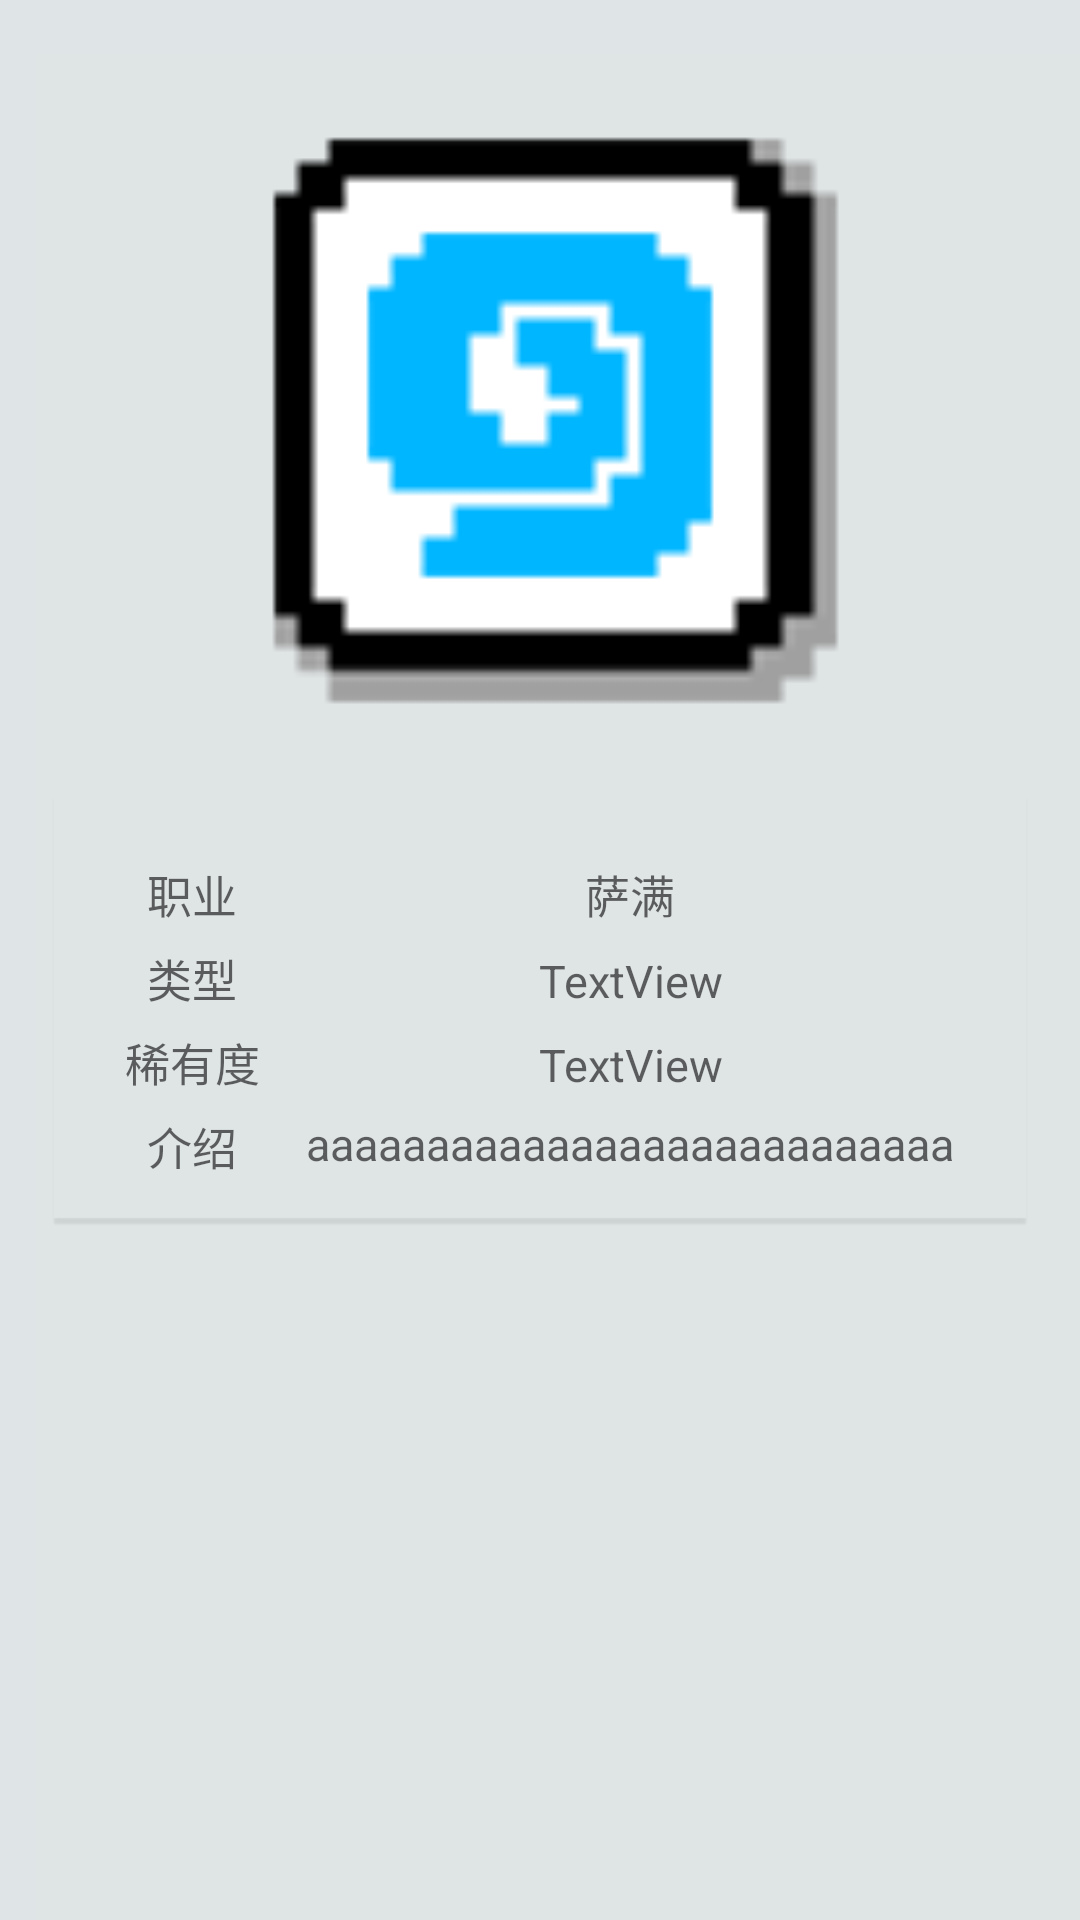

Produce the Android XML layout that renders to this screen, including the resource entries it uses.
<!-- AndroidManifest.xml: application theme MyAppStyle -->
<!-- res/layout/fragment_detail.xml -->
<?xml version="1.0" encoding="utf-8"?>
<LinearLayout xmlns:android="http://schemas.android.com/apk/res/android"
    android:layout_width="match_parent"
    android:layout_height="match_parent"
    android:background="@drawable/ab_solid"
    android:orientation="vertical">

    <ScrollView
        android:id="@+id/scrollView1"
        android:layout_width="match_parent"
        android:layout_height="wrap_content" >

        <LinearLayout
            android:layout_width="match_parent"
            android:layout_height="match_parent"
            android:padding="10dp"
            android:orientation="vertical" >

            <ImageView
                android:id="@+id/card_img"
                android:layout_width="match_parent"
                android:layout_height="250dp"
                android:src="@drawable/ic_launcher" />

            <LinearLayout
                android:layout_width="match_parent"
                android:layout_height="wrap_content"
                android:background="@drawable/note_shadow"
                android:orientation="vertical" >

                <TableLayout
                    android:layout_width="match_parent"
                    android:layout_height="wrap_content"
                    android:layout_marginTop="10dp"
                    android:background="@drawable/note"
                    android:paddingBottom="10dp"
                    android:paddingLeft="16dp"
                    android:paddingRight="16dp"
                    android:paddingTop="10dp"
                    android:shrinkColumns="1"
                    android:stretchColumns="1" >

                    <TableRow
                        android:id="@+id/tableRow1"
                        android:layout_width="match_parent"
                        android:layout_height="wrap_content" >

                        <TextView
                            style="@style/detail_text_style"
                            android:layout_width="60dp"
                            android:layout_height="wrap_content"
                            android:layout_column="0"
                            android:layout_gravity="center"
                            android:text="@string/_class" />

                        <TextView
                            android:id="@+id/detail_class_text"
                            style="@style/detail_text_style"
                            android:layout_width="match_parent"
                            android:layout_height="wrap_content"
                            android:layout_column="1"
                            android:layout_gravity="center"
                            android:text="萨满" />
                    </TableRow>

                    <TableRow
                        android:id="@+id/tableRow2"
                        android:layout_width="wrap_content"
                        android:layout_height="wrap_content" >

                        <TextView
                            style="@style/detail_text_style"
                            android:text="@string/type" />

                        <TextView
                            android:id="@+id/detail_type_text"
                            style="@style/detail_text_style"
                            android:text="TextView" />
                    </TableRow>

                    <TableRow
                        android:id="@+id/tableRow3"
                        android:layout_width="wrap_content"
                        android:layout_height="wrap_content" >

                        <TextView
                            style="@style/detail_text_style"
                            android:text="@string/rarity" />

                        <TextView
                            android:id="@+id/detail_rarity_text"
                            style="@style/detail_text_style"
                            android:text="TextView" />
                    </TableRow>

                    <TableRow
                        android:id="@+id/tableRow4"
                        android:layout_width="wrap_content"
                        android:layout_height="wrap_content" >

                        <TextView
                            style="@style/detail_text_style"
                            android:layout_gravity="center"
                            android:text="@string/flavor" />

                        <TextView
                            android:id="@+id/detail_flavor_text"
                            style="@style/detail_text_style"
                            android:lineSpacingMultiplier="1.2"
                            android:text="aaaaaaaaaaaaaaaaaaaaaaaaaaa" />
                    </TableRow>
                </TableLayout>
            </LinearLayout>

        </LinearLayout>
    </ScrollView>

</LinearLayout>
<!-- resources referenced by this layout -->
<resources>
  <!-- drawable ic_launcher: png bitmap (drawable-hdpi, 4532 bytes) -->
  <string name="_class">职业</string>
  <string name="flavor">介绍</string>
  <string name="rarity">稀有度</string>
  <string name="type">类型</string>
  <style name="detail_text_style">
          <item name="android:gravity">center</item>
          <item name="android:textColor">@color/primary_text_color</item>
          <item name="android:padding">3dp</item>
          <item name="android:textSize">15sp</item>
      </style>
  <style name="MyAppStyle" parent="@android:style/Theme.Holo.Light">
          <item name="android:actionBarStyle">@style/ActionBarStyle</item>
          <item name="android:textColorPrimary">@color/primary_text_color</item>
          <item name="android:textColorHint">@color/hint_text_color</item>
      </style>
  <color name="primary_text_color">#99000000</color>
  <style name="ActionBarStyle" parent="@android:style/Widget.Holo.Light.ActionBar">
          <item name="android:titleTextStyle">@style/ActionBarTitleFont</item>
          <item name="android:background">@drawable/ab_solid</item>
      </style>
  <color name="hint_text_color">#4d000000</color>
  <style name="ActionBarTitleFont" parent="@android:style/TextAppearance.Holo.Widget.ActionBar.Title">
          <item name="android:textColor">@color/primary_text_color</item>
      </style>
</resources>
